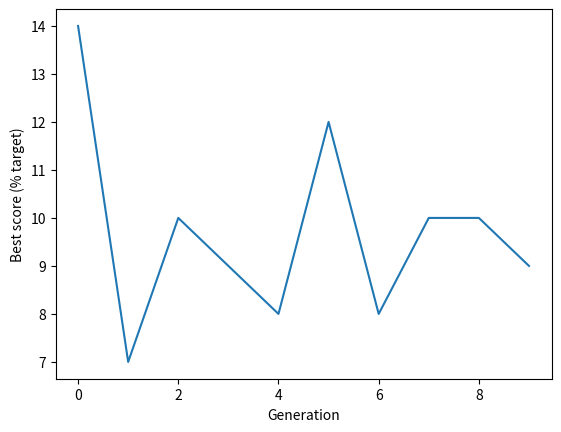

Generate this figure with matplotlib:
import random
import numpy as np
import matplotlib.pyplot as plt

# Feed Forward
# Calculate the neural network measurement, weight, and bias
def NN(measurement, weight, bias):
    z = np.sum(np.multiply(measurement, weight)) + bias
    return sigmoid(z)

# Calculate the intermediate value
def sigmoid(x):
    return 1/(1 + np.exp(-x))

def create_reference_solution(chromosome_length, weight_low, weight_high):
    # Set up an reference of values between weight_low and weight_high
    reference = np.random.uniform(weight_low,weight_high,chromosome_length)
    
    return reference


def create_starting_population(individuals, chromosome_length, weight_low, weight_high):
    # Set up an initial array of values between weight_low and weight_high
    population = np.random.uniform(weight_low,weight_high,(individuals, chromosome_length))
    
    return population

# Calculate the neural network fitness based on performance against an opponent
def calculate_neural_net_fitness(population, bias):
    scores = []
    
    # For each individual create a neural network with three neurons in the hidden layer and two measurements
    for individual in population:
        score = 0

        # Start game
        while(True):
            # Get measurements
            measurements = [np.random.uniform(0,1), np.random.uniform(0,1)]

            # Get NN output
            weight = [individual[0], individual[1]]
            n1_output = NN(measurements, weight, bias)
            
            weight = [individual[2], individual[3]]
            n2_output = NN(measurements, weight, bias)

            weight = [individual[4], individual[5]]
            n3_output = NN(measurements, weight, bias)        
            
            output_weight = [individual[6], individual[7], individual[8]]
            output_measurements = [n1_output, n2_output, n3_output]
            final_output = NN(output_measurements, output_weight, bias)

            print(measurements, individual, final_output)
        
            # Put neural network against an opponent
            if final_output > 0 and final_output < 0.5:
                print('left')
            if final_output > 0.5 and final_output < 0.9:
                print('right')

            # Get action report
            if bool(random.getrandbits(1)):
                score += 1
            else:
                print('Dead')
                break

        scores.append(score)


    return scores


def select_individual_by_tournament(population, scores):
    # Get population size
    population_size = len(scores)
    
    # Pick individuals for tournament
    fighter_1 = np.random.randint(0, population_size-1)
    fighter_2 = np.random.randint(0, population_size-1)
    
    # Get fitness score for each
    fighter_1_fitness = scores[fighter_1]
    fighter_2_fitness = scores[fighter_2]
    
    # Identify undividual with highest fitness
    # Fighter 1 will win if score are equal
    if fighter_1_fitness >= fighter_2_fitness:
        winner = fighter_1
    else:
        winner = fighter_2
    
    # Return the chromsome of the winner
    return population[winner, :]


def breed_by_crossover(parent_1, parent_2):
    # Get length of chromosome
    chromosome_length = len(parent_1)
    
    # Pick crossover point, avoding ends of chromsome
    crossover_point = np.random.randint(1,chromosome_length-1)
    
    # Create children. np.hstack joins two arrays
    child_1 = np.hstack((parent_1[0:crossover_point],
                        parent_2[crossover_point:]))
    
    child_2 = np.hstack((parent_2[0:crossover_point],
                        parent_1[crossover_point:]))
    
    # Return children
    return child_1, child_2
    

def randomly_mutate_population(population, mutation_probability):
    
    # Apply random mutation
        random_mutation_array = np.random.random(
            size=(population.shape))
        
        random_mutation_boolean = \
            random_mutation_array <= mutation_probability

        population[random_mutation_boolean] = \
        np.logical_not(population[random_mutation_boolean])
        
        # Return mutation population
        return population
    

# *************************************
# ******** MAIN ALGORITHM CODE ********
# *************************************
if __name__== '__main__':
    # Set general parameters
    chromosome_length = 9
    population_size = 500
    maximum_generation = 10
    best_score_progress = [] # Tracks progress
    gen_count =  1 # register the number of the generations
    weight_low = -1
    weight_high = 1
    mutation_rate = 0.002
    bias = 0.001    

    # Create starting population
    population = create_starting_population(population_size, chromosome_length, weight_low, weight_high)

    # Display best score in starting population
    scores = calculate_neural_net_fitness(population, bias)
    best_score = np.max(scores)
    print ('Starting best score, successful frames: ',best_score)

    # Add starting best score to progress tracker
    best_score_progress.append(best_score)
    
    # Now we'll go through the generations of genetic algorithm
    for generation in range(maximum_generation-1):
        # Create an empty list for new population
        new_population = []
        
        # Create new popualtion generating two children at a time
        for i in range(int(population_size/2)):
            parent_1 = select_individual_by_tournament(population, scores)
            parent_2 = select_individual_by_tournament(population, scores)
            child_1, child_2 = breed_by_crossover(parent_1, parent_2)
            new_population.append(child_1)
            new_population.append(child_2)
        
        # Replace the old population with the new one
        population = np.array(new_population)

        # Apply mutation
        population = randomly_mutate_population(population, mutation_rate)
        
        # Score best solution, and add to tracker
        scores = calculate_neural_net_fitness(population, bias)
        best_score = np.max(scores)
        best_score_progress.append(best_score)

        # Increment generation counter 
        gen_count += 1

    # GA has completed required generation
    print ('End best score, successful frames: ',best_score)
    print ('Total generations: ', gen_count)

    # Plot progress
    plt.plot(best_score_progress)
    plt.xlabel('Generation')
    plt.ylabel('Best score (% target)')
    plt.show()